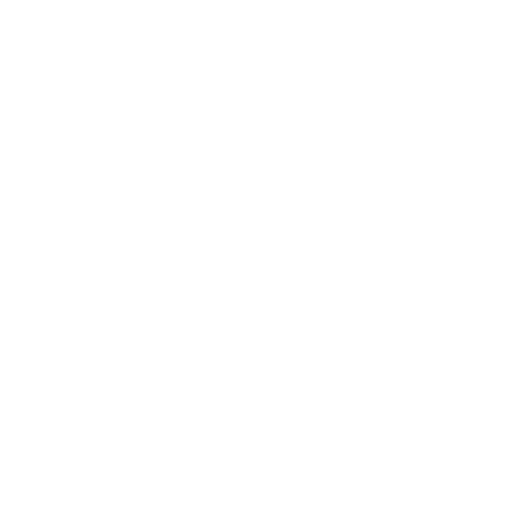
t = 0.00 s
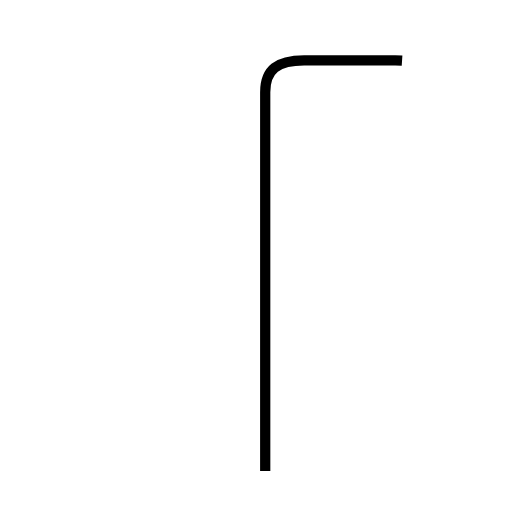
t = 1.57 s
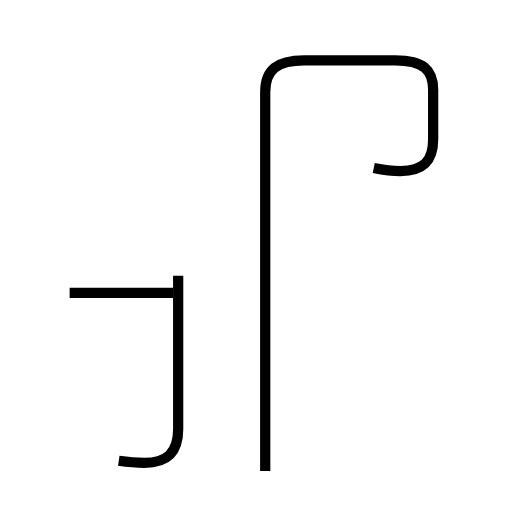
t = 3.08 s
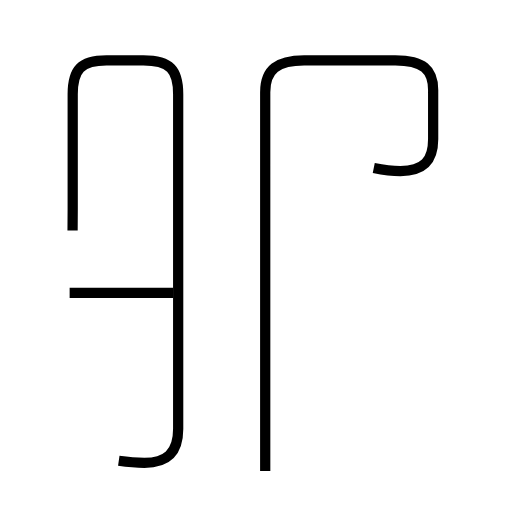
t = 4.45 s
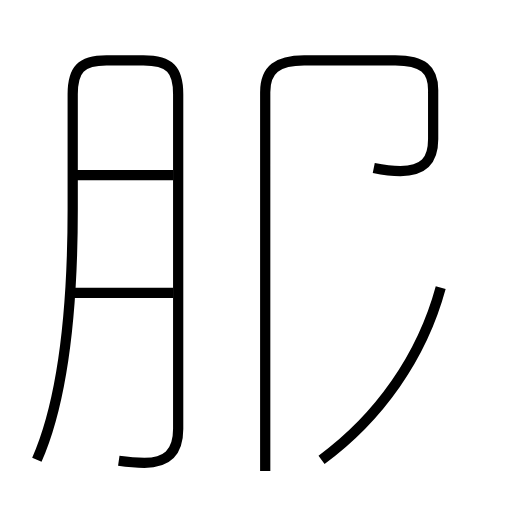
t = 6.05 s
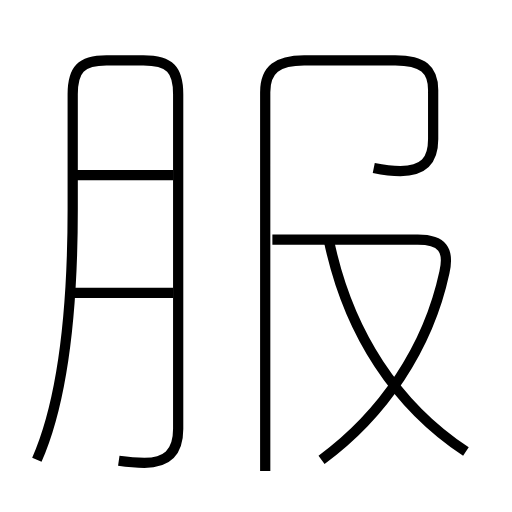
t = 7.44 s

The animated SVG that drew these frames (rendered in a browser with its animation timeline set to each time). Animation: 6 SMIL elements (animate=6); one cycle of 7.44 s.

<?xml version='1.0' encoding='utf-8'?>
<svg viewBox="0.0 -6.0 50.0 50.0" version="1.1" xmlns="http://www.w3.org/2000/svg"><rect x="-1000" y="-1000" width="2000" height="2000" stroke="white" fill="white" /><g style="fill:none;stroke:#000000;stroke-width:1"><path d="M 25.9 2.0 L 25.9 -35.0 C 25.9 -37.2 27.1 -38.1 29.7 -38.1 L 38.6 -38.1 C 41.3 -38.1 42.3 -37.2 42.3 -35.2 L 42.3 -30.4 C 42.3 -28.3 41.4 -27.3 39.1 -27.3 C 38.4 -27.3 37.5 -27.4 36.5 -27.6 " transform="translate(0.0 38.0)" stroke-dasharray="69.5843706178804" stroke-dashoffset="69.5843706178804"><animate attributeName="stroke-dashoffset" from="69.5843706178804" to="0" dur="2.0875311185364116s" begin="0s" fill="freeze" /></path><path d="M 16.9 -15.4 L 6.8 -15.4 " transform="translate(0.0 38.0)" stroke-dasharray="10.099999999999998" stroke-dashoffset="10.099999999999998"><animate attributeName="stroke-dashoffset" from="10.099999999999998" to="0" dur="0.30299999999999994s" begin="2.0875311185364116s" fill="freeze" /></path><path d="M 11.6 1.0 C 12.3 1.1 13.2 1.2 14.1 1.2 C 16.2 1.2 17.4 0.3 17.4 -2.1 L 17.4 -34.8 C 17.4 -37.2 16.6 -38.1 14.0 -38.1 L 10.4 -38.1 C 7.9 -38.1 7.1 -37.2 7.1 -34.8 L 7.1 -23.6 C 7.1 -11.6 5.8 -4.1 3.6 0.9 " transform="translate(0.0 38.0)" stroke-dasharray="91.35031244672776" stroke-dashoffset="91.35031244672776"><animate attributeName="stroke-dashoffset" from="91.35031244672776" to="0" dur="2.7405093734018324s" begin="2.3905311185364115s" fill="freeze" /></path><path d="M 16.9 -26.9 L 7.0 -26.9 " transform="translate(0.0 38.0)" stroke-dasharray="9.899999999999999" stroke-dashoffset="9.899999999999999"><animate attributeName="stroke-dashoffset" from="9.899999999999999" to="0" dur="0.29699999999999993s" begin="5.1310404919382435s" fill="freeze" /></path><path d="M 31.4 0.9 C 37.4 -3.5 41.8 -10.0 43.4 -17.4 C 43.9 -19.6 43.2 -20.6 40.8 -20.6 L 26.6 -20.6 " transform="translate(0.0 38.0)" stroke-dasharray="41.676556484677505" stroke-dashoffset="41.676556484677505"><animate attributeName="stroke-dashoffset" from="41.676556484677505" to="0" dur="1.250296694540325s" begin="5.428040491938243s" fill="freeze" /></path><path d="M 45.5 0.1 C 38.8 -4.3 34.0 -11.4 32.1 -20.6" transform="translate(0.0 38.0)" stroke-dasharray="25.320331741317126" stroke-dashoffset="25.320331741317126"><animate attributeName="stroke-dashoffset" from="25.320331741317126" to="0" dur="0.7596099522395138s" begin="6.6783371864785686s" fill="freeze" /></path></g></svg>
